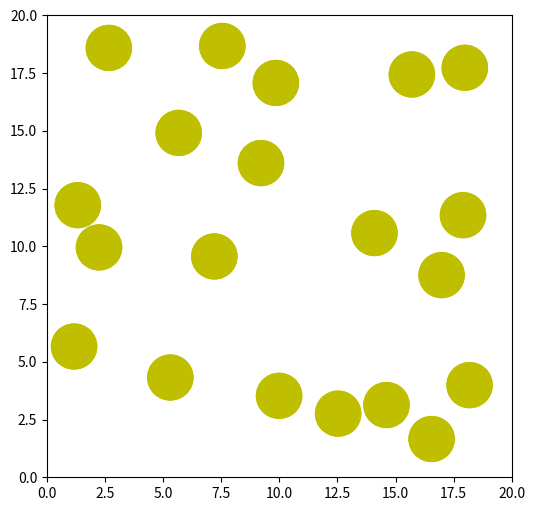

Write Python code to recreate this figure.
import numpy as np
from matplotlib import pyplot as plt
from matplotlib import animation

'''functions'''

def vPair(xk,xl,vk,vl,R):
    dx=xk-xl
    e=dx/np.sqrt(np.dot(dx,dx))
    dv=vk-vl
    vk2=vk-e*np.dot(dv,e)
    vl2=vl+e*np.dot(dv,e)
    return vk2,vl2

def wallCollisions(r0,v0,t0,n,L,R,N):
    tWall=np.inf
    v2=np.zeros(N)
    particle=-1
    
    for k in range(0,n):
        for l in range(0,N):
            x=r0[k][l]
            vx=v0[k][l]
            if vx != 0:
                t=(L-R-x)/vx
                if t>1e-10 and t<tWall:
                    tWall=t
                    v2=v0[k].copy()
                    v2[l]=-v2[l]
                    particle=k
                    
                t=(R-x)/vx
                if t>1e-10 and t<tWall:
                    tWall=t
                    v2=v0[k].copy()
                    v2[l]=-v2[l]
                    particle=k
        
    return t0+tWall,v2,particle

def pairCollision(r0,v0,t0,n,L,R):
    tPair=np.inf
    vNext=[[0,0],[0,0]]
    pair=[-1,-1]
    for k in range(0,n):
        for l in range(k+1,n):
            xk=r0[k]
            xl=r0[l]
            vk=v0[k]
            vl=v0[l]
            dx=xk-xl
            dv=vk-vl
            dxdv=np.dot(dx,dv)
            dxdx=np.dot(dx,dx)
            dvdv=np.dot(dv,dv)
            gamma=dxdv**2-dvdv*(dxdx-4*R**2)
            if gamma>0 and dxdv<0:
                t=-(dxdv+np.sqrt(gamma))/(dvdv)
                if t>1e-10 and t<tPair:
                    tPair=t
                    vNext=vPair(xk+vk*t,xl+vl*t,vk,vl,R)
                    pair=[k,l]
    return t0+tPair,vNext,pair

def plotParticles(r,v,t,n,T,L,R):
    plotSize=int(np.sqrt(T))
    fig, ax = plt.subplots(plotSize,plotSize)
    
    for i in range(0,T):
        row=int(i/plotSize)
        colum=i%plotSize
        for j in range(0,n):
            c=plt.Circle((r[i][j][0],r[i][j][1]),R,color='grey')
            ax[row,colum].add_artist(c)
            if np.dot(v[i][j],v[i][j]) != 0:
                ax[row,colum].arrow(r[i][j][0],r[i][j][1],v[i][j][0],v[i][j][1],width=0.01,color='black')
            ax[row,colum].set_title('t='+str(round(t[i],4)))
            ax[row,colum].set_xlim(0,L)
            ax[row,colum].set_ylim(0,L)
            ax[row,colum].get_xaxis().set_visible(False)
            ax[row,colum].get_yaxis().set_visible(False)
    plt.show()

def interpolate(r,v,t,T,tStep):
    time=np.arange(0,t[-1]+tStep,tStep)
    pos=[]
    vel=[]
    
    for i in range(0,T-1):
        ti=t[i]
        while(ti<t[i+1]):
            p=r[i]+v[i]*(ti-t[i])
            pos.append(p)
            vel.append(v[i])
            ti=ti+tStep
    
    return time,pos,vel

def simulate(N,n,T,L,R):
    r=np.zeros((T,n,N))
    v=np.zeros((T,n,N))
    t=np.zeros(T)
    '''starting positions'''
    r0=np.zeros((n,N))
    for i in range(0,n):
        collision=True
        while(collision==True):
            randCord=np.random.random(N)*(L-2*R)+R
            collision=False
            for j in range(0,i):
                r1=randCord
                r2=r0[j]
                distSquared=np.dot(r1-r2,r1-r2)
                dist=np.sqrt(distSquared)
                if dist<=2*R:
                    collision=True
        r0[i]=randCord
    r[0]=r0
    print('initial positions set')
    
    '''starting velocities'''
    vMax=np.sqrt(N*n)
    v0=np.random.random(N)*2-1
    v0=vMax * v0 / np.sqrt( np.dot(v0,v0) )
    v[0][0]=v0
    
    c,w=0,0
    for i in range(0,T-1):
        r0=r[i]
        v0=v[i]
        t0=t[i]
        tWall,vWall,kWall=wallCollisions(r0.copy(),v0.copy(),t0,n,L,R,N)
        tPair,vkl,kl=pairCollision(r0.copy(),v0.copy(),t0,n,L,R)
        v[i+1]=v0
        if tWall<tPair:
            tNext=tWall
            v[i+1][kWall]=vWall
            w=w+1
        else:
            tNext=tPair
            k=kl[0]
            l=kl[1]
            vk=vkl[0]
            vl=vkl[1]
            v[i+1][k]=vk
            v[i+1][l]=vl
            c=c+1
        
        r1=r0+v0*(tNext-t0)
        r[i+1]=r1
        t[i+1]=tNext
        print(str(100.0*i/T)+'%')
    
    print("Pair collisions: " + str(c) + ", Wall collisions: " + str(w))
    rho=[0,0]
    rho[0] = n * np.pi * R**2 / L**2
    rho[1] = n * 4.0/3.0 *np.pi * R**3 / L**3
    print(str(rho[N-2]*100) + "% space occupied")

    return r,v,t







'''initial code'''

N=2 #number 0f dimensions
n=20 #number of particles
T=1000 #number of collisions
L=20.0 #Length of volume
R=1.0 #Radius of spheres

r,v,t = simulate(N,n,T,L,R)

tStep=0.01
time,pos,vel=interpolate(r,v,t,T,tStep)






'''animation'''

fig = plt.figure()
fig.set_dpi(100)
fig.set_size_inches(6,6)

ax = plt.axes(xlim=(0,L), ylim=(0,L))
particles=[]
for i in range(0,n):
    particles.append(plt.Circle(r, R, fc='y'))

def init():
    for i in range(0,n):
        particles[i].center = r[0][i]
        ax.add_patch(particles[i])
    return particles

def animate(i):
    
    
    for j in range(0,n):
        x=pos[i][j][0]
        y=pos[i][j][1]
        particles[j].center = (x,y)
    
    return particles

anim = animation.FuncAnimation(fig, animate, 
                               init_func=init, 
                               frames=len(time), 
                               interval=0.1,
                               blit=True)

plt.show()
